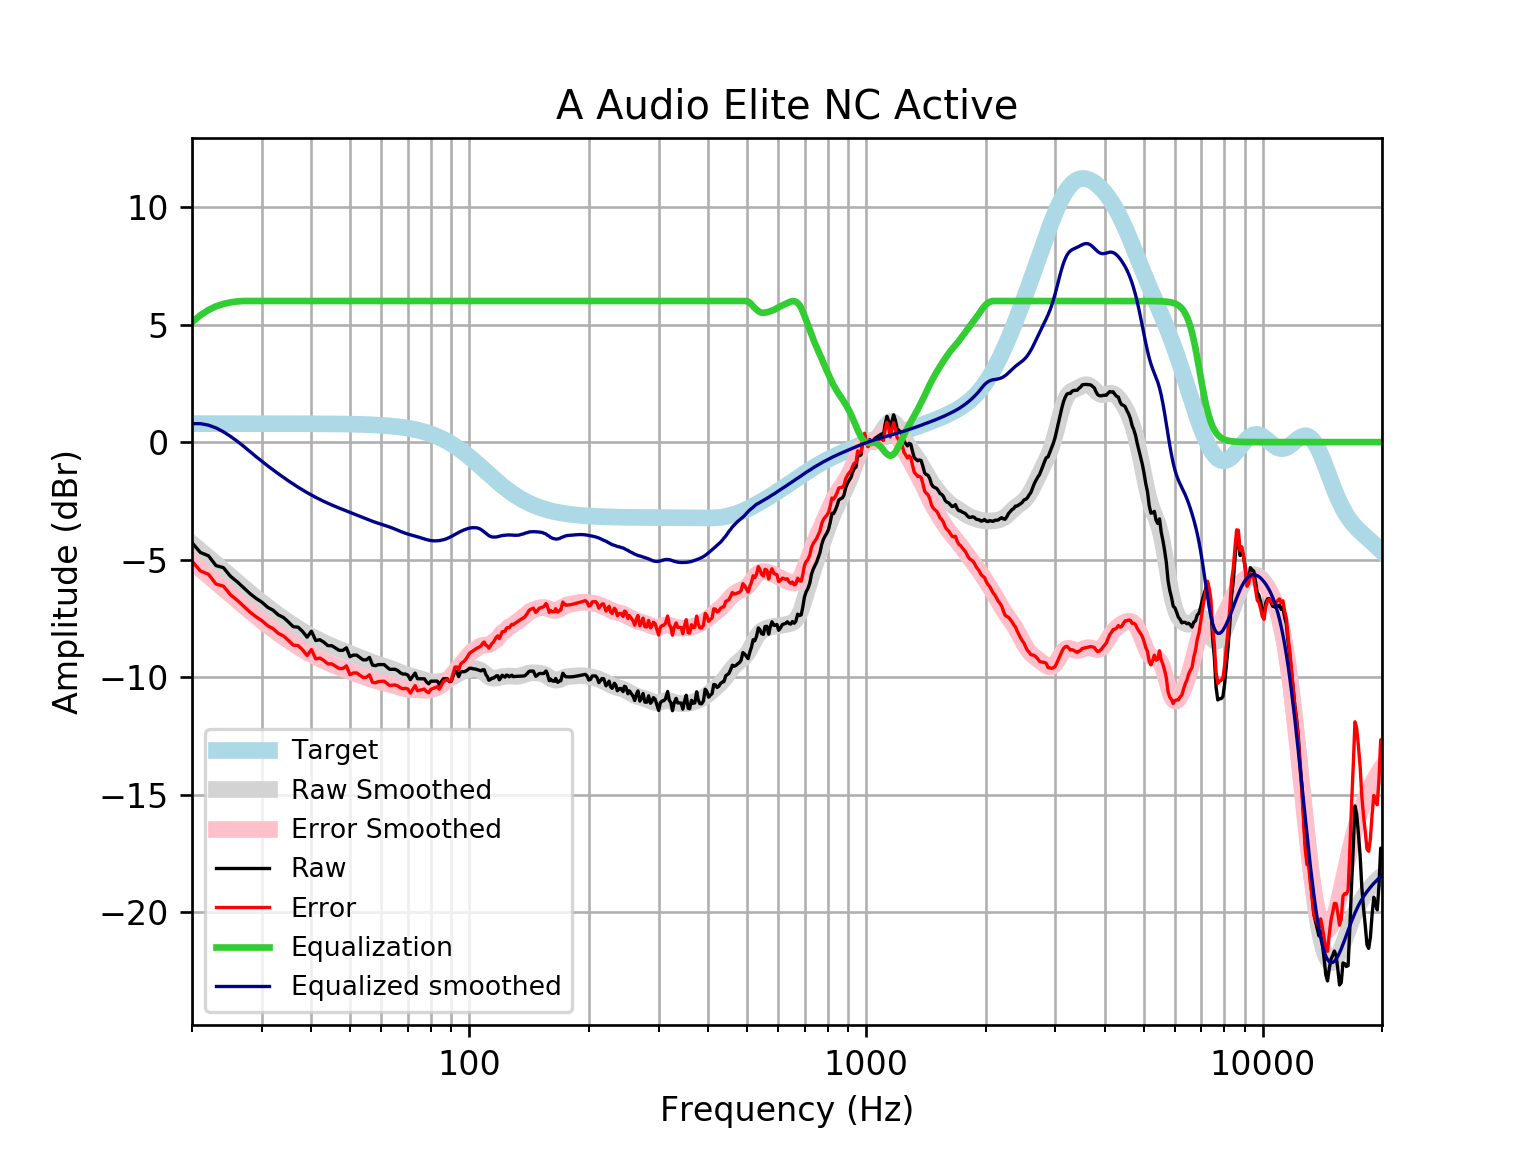

Data behind this chart, as committed beside it:
frequency, raw, error, smoothed, error_smoothed, equalization, equalized_raw, equalized_smoothed, target
20, -4.277, -5.063, -4.314, -5.1, 5.1, 0.8226, 0.7859, 0.7859
21, -4.692, -5.478, -4.61, -5.396, 5.396, 0.7035, 0.7859, 0.7859
22, -4.832, -5.618, -4.896, -5.682, 5.618, 0.7857, 0.722, 0.7858
23, -5.251, -6.037, -5.172, -5.958, 5.776, 0.5244, 0.6035, 0.7858
24, -5.338, -6.124, -5.439, -6.225, 5.877, 0.5391, 0.4384, 0.7858
25, -5.704, -6.489, -5.696, -6.482, 5.943, 0.2388, 0.2462, 0.7857
26, -5.939, -6.724, -5.944, -6.73, 5.983, 0.04402, 0.03863, 0.7857
27, -6.193, -6.978, -6.18, -6.966, 6, -0.1929, -0.1805, 0.7856
28, -6.441, -7.227, -6.405, -7.191, 6, -0.4415, -0.405, 0.7855
29, -6.643, -7.428, -6.617, -7.402, 6, -0.6426, -0.6168, 0.7854
30, -6.804, -7.59, -6.816, -7.601, 6, -0.8044, -0.8159, 0.7852
31, -7.019, -7.804, -7.003, -7.788, 6, -1.019, -1.003, 0.785
32, -7.145, -7.93, -7.179, -7.963, 6, -1.145, -1.179, 0.7848
33, -7.347, -8.131, -7.344, -8.129, 6.0, -1.347, -1.344, 0.7846
34, -7.456, -8.24, -7.5, -8.285, 6.0, -1.456, -1.5, 0.7843
35, -7.648, -8.432, -7.647, -8.431, 6, -1.648, -1.647, 0.7839
36, -7.85, -8.633, -7.786, -8.569, 6, -1.85, -1.786, 0.7835
37, -7.867, -8.65, -7.915, -8.698, 6.0, -1.867, -1.915, 0.783
38, -8.051, -8.833, -8.035, -8.818, 6, -2.051, -2.035, 0.7824
39, -8.292, -9.074, -8.147, -8.929, 6, -2.292, -2.147, 0.7818
40, -8.04, -8.821, -8.251, -9.032, 6, -2.04, -2.251, 0.781
41, -8.437, -9.217, -8.348, -9.128, 6, -2.437, -2.348, 0.7801
42, -8.402, -9.181, -8.438, -9.217, 6, -2.402, -2.438, 0.7791
43, -8.508, -9.286, -8.522, -9.3, 6.0, -2.508, -2.522, 0.7779
44, -8.654, -9.431, -8.6, -9.377, 6, -2.654, -2.6, 0.7766
45, -8.654, -9.429, -8.673, -9.448, 6.0, -2.654, -2.673, 0.7751
46, -8.755, -9.528, -8.741, -9.514, 6, -2.755, -2.741, 0.7734
47, -8.855, -9.627, -8.805, -9.577, 6.0, -2.855, -2.805, 0.7715
48, -8.855, -9.625, -8.867, -9.636, 6.0, -2.855, -2.867, 0.7694
49, -8.746, -9.513, -8.926, -9.693, 6, -2.746, -2.926, 0.767
50, -9.122, -9.887, -8.984, -9.749, 6, -3.122, -2.984, 0.7642
51, -9.056, -9.818, -9.042, -9.803, 6, -3.056, -3.042, 0.7612
52, -9.056, -9.814, -9.1, -9.858, 6, -3.056, -3.1, 0.7578
53, -9.163, -9.917, -9.157, -9.911, 6, -3.163, -3.157, 0.7541
54, -9.258, -10.01, -9.213, -9.963, 6.0, -3.258, -3.213, 0.7499
55, -9.258, -10, -9.267, -10.01, 6.0, -3.258, -3.267, 0.7453
56, -9.154, -9.894, -9.318, -10.06, 6, -3.154, -3.318, 0.7401
57, -9.479, -10.21, -9.366, -10.1, 6, -3.479, -3.366, 0.7345
58, -9.505, -10.23, -9.411, -10.14, 6.0, -3.505, -3.411, 0.7283
59, -9.459, -10.18, -9.452, -10.17, 6, -3.459, -3.452, 0.7215
60, -9.459, -10.17, -9.492, -10.21, 6, -3.459, -3.492, 0.714
61, -9.459, -10.17, -9.53, -10.24, 6, -3.459, -3.53, 0.7058
62, -9.565, -10.26, -9.57, -10.27, 6.0, -3.565, -3.57, 0.6969
63, -9.66, -10.35, -9.611, -10.3, 6.0, -3.66, -3.611, 0.6871
64, -9.66, -10.34, -9.654, -10.33, 6, -3.66, -3.654, 0.6765
65, -9.66, -10.32, -9.7, -10.37, 6, -3.66, -3.7, 0.665
66, -9.714, -10.37, -9.747, -10.4, 6, -3.714, -3.747, 0.6525
67, -9.809, -10.45, -9.793, -10.43, 6, -3.809, -3.793, 0.639
68, -9.861, -10.49, -9.837, -10.46, 6, -3.861, -3.837, 0.6244
69, -9.861, -10.47, -9.876, -10.48, 6, -3.861, -3.876, 0.6087
70, -9.905, -10.5, -9.911, -10.5, 6.0, -3.905, -3.911, 0.5918
71, -10.1, -10.67, -9.941, -10.52, 6.0, -4.099, -3.941, 0.5736
72, -9.962, -10.52, -9.97, -10.52, 6, -3.962, -3.97, 0.5541
73, -9.821, -10.35, -9.997, -10.53, 6.0, -3.821, -3.997, 0.5333
74, -10.06, -10.57, -10.03, -10.54, 6, -4.059, -4.025, 0.511
75, -10.06, -10.55, -10.05, -10.54, 6, -4.062, -4.055, 0.4873
76, -10.06, -10.52, -10.09, -10.55, 6, -4.062, -4.086, 0.4621
77, -10.06, -10.5, -10.12, -10.55, 6, -4.062, -4.116, 0.4353
78, -10.2, -10.6, -10.14, -10.55, 6, -4.197, -4.145, 0.4068
79, -10.28, -10.65, -10.17, -10.54, 6, -4.276, -4.168, 0.3768
... 553 more rows
